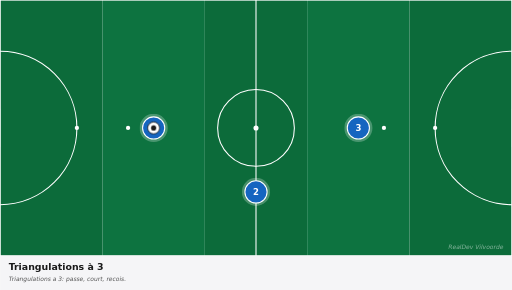
t = 0.00 s
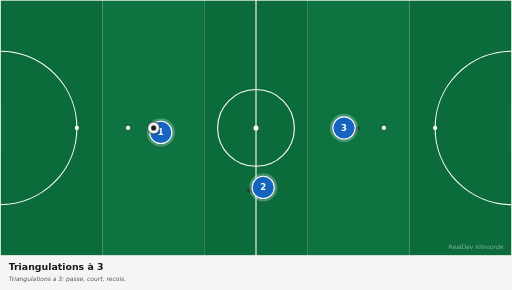
t = 0.83 s
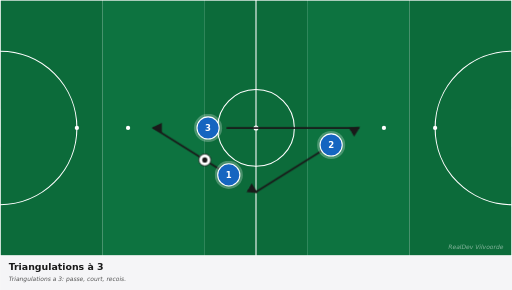
t = 1.63 s
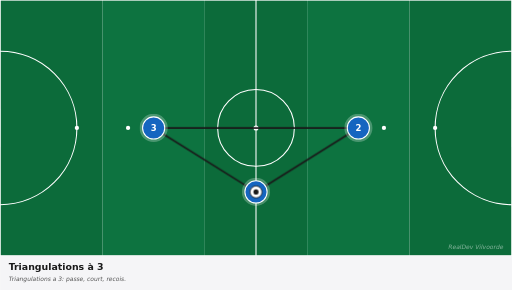
t = 2.63 s
t = 3.38 s: frame unchanged from t = 2.63 s, image omitted
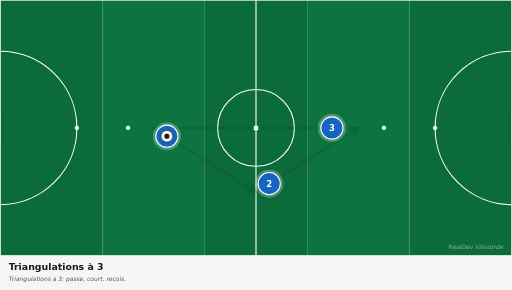
t = 4.13 s

The animated SVG that drew these frames (rendered in a browser with its animation timeline set to each time). Animation: 7 CSS @keyframes rules; one cycle of 5.00 s, repeats indefinitely.

<svg xmlns="http://www.w3.org/2000/svg" viewBox="0 0 1200 680" width="1200" height="680" preserveAspectRatio="xMidYMid meet" role="img" aria-label="Triangulations à 3"><defs><marker id="arrowhead-red" viewBox="0 0 10 10" refX="8" refY="5" markerWidth="6" markerHeight="6" orient="auto-start-reverse"><path d="M 0 0 L 10 5 L 0 10 z" fill="#c62828"/></marker><marker id="arrowhead-blue" viewBox="0 0 10 10" refX="8" refY="5" markerWidth="6" markerHeight="6" orient="auto-start-reverse"><path d="M 0 0 L 10 5 L 0 10 z" fill="#1565c0"/></marker><marker id="arrowhead-dark" viewBox="0 0 10 10" refX="8" refY="5" markerWidth="6" markerHeight="6" orient="auto-start-reverse"><path d="M 0 0 L 10 5 L 0 10 z" fill="#1a1a1a"/></marker><marker id="arrowhead-gray" viewBox="0 0 10 10" refX="8" refY="5" markerWidth="6" markerHeight="6" orient="auto-start-reverse"><path d="M 0 0 L 10 5 L 0 10 z" fill="#666"/></marker><style><![CDATA[
svg{font-family:"DejaVu Sans",Arial,sans-serif}
.arrow{fill:none;stroke-linecap:round}
.arrow-run{stroke-width:4}
.arrow-pass{stroke-width:4;stroke-dasharray:10 8}
.arrow-alt{stroke-width:3;stroke-dasharray:5 6;opacity:0.6}
.p0{animation:p0-mv 5.0s ease-in-out infinite}@keyframes p0-mv{0%{transform:translate(0,0)}10%{transform:translate(0,0)}45%{transform:translate(240px,150px)}75%{transform:translate(240px,150px)}85%{transform:translate(0,0)}100%{transform:translate(0,0)}}
.p1{animation:p1-mv 5.0s ease-in-out infinite}@keyframes p1-mv{0%{transform:translate(0,0)}10%{transform:translate(0,0)}45%{transform:translate(240px,-150px)}75%{transform:translate(240px,-150px)}85%{transform:translate(0,0)}100%{transform:translate(0,0)}}
.p2{animation:p2-mv 5.0s ease-in-out infinite}@keyframes p2-mv{0%{transform:translate(0,0)}10%{transform:translate(0,0)}45%{transform:translate(-480px,0px)}75%{transform:translate(-480px,0px)}85%{transform:translate(0,0)}100%{transform:translate(0,0)}}
.ball{animation:bfly 5.0s ease-in-out infinite}@keyframes bfly{0%{transform:translate(0,0)}20%{transform:translate(0,0)}45%{transform:translate(240px,150px)}75%{transform:translate(240px,150px)}85%{transform:translate(0,0)}100%{transform:translate(0,0)}}
.a0{stroke-dasharray:283;stroke-dashoffset:283;opacity:0;animation:a0-dr 5.0s ease-in-out infinite}@keyframes a0-dr{0%{stroke-dashoffset:283;opacity:0}15%{stroke-dashoffset:283;opacity:0}18%{opacity:1}45%{stroke-dashoffset:0;opacity:1}75%{stroke-dashoffset:0;opacity:1}85%{stroke-dashoffset:0;opacity:0}100%{stroke-dashoffset:283;opacity:0}}
.a1{stroke-dasharray:283;stroke-dashoffset:283;opacity:0;animation:a1-dr 5.0s ease-in-out infinite}@keyframes a1-dr{0%{stroke-dashoffset:283;opacity:0}15%{stroke-dashoffset:283;opacity:0}18%{opacity:1}45%{stroke-dashoffset:0;opacity:1}75%{stroke-dashoffset:0;opacity:1}85%{stroke-dashoffset:0;opacity:0}100%{stroke-dashoffset:283;opacity:0}}
.a2{stroke-dasharray:480;stroke-dashoffset:480;opacity:0;animation:a2-dr 5.0s ease-in-out infinite}@keyframes a2-dr{0%{stroke-dashoffset:480;opacity:0}15%{stroke-dashoffset:480;opacity:0}18%{opacity:1}45%{stroke-dashoffset:0;opacity:1}75%{stroke-dashoffset:0;opacity:1}85%{stroke-dashoffset:0;opacity:0}100%{stroke-dashoffset:480;opacity:0}}
@media(prefers-reduced-motion:reduce){*,*::before,*::after{animation:none !important;transition:none !important}.ball,[class^="p"],[class*=" p"]{transform:none !important}[class^="a"]{stroke-dashoffset:0 !important;opacity:1 !important}[class^="z"]{opacity:0.35 !important}[class^="zl"]{opacity:1 !important}}
]]></style></defs><g><rect x="0.0" y="0" width="240.0" height="600" fill="#0c6b3a"/><rect x="240.0" y="0" width="240.0" height="600" fill="#0d7340"/><rect x="480.0" y="0" width="240.0" height="600" fill="#0c6b3a"/><rect x="720.0" y="0" width="240.0" height="600" fill="#0d7340"/><rect x="960.0" y="0" width="240.0" height="600" fill="#0c6b3a"/><rect x="0" y="0" width="1200" height="600" fill="none" stroke="white" stroke-width="3"/><line x1="600.0" y1="0" x2="600.0" y2="600" stroke="white" stroke-width="2.5"/><circle cx="600.0" cy="300.0" r="90" fill="none" stroke="white" stroke-width="2.5"/><circle cx="600.0" cy="300.0" r="6" fill="white"/><path d="M 0 120.0 A 180 180 0 0 1 0 480.0" fill="none" stroke="white" stroke-width="2.5"/><path d="M 1200 120.0 A 180 180 0 0 0 1200 480.0" fill="none" stroke="white" stroke-width="2.5"/><circle cx="180" cy="300.0" r="5" fill="white"/><circle cx="300" cy="300.0" r="5" fill="white"/><circle cx="1020" cy="300.0" r="5" fill="white"/><circle cx="900" cy="300.0" r="5" fill="white"/><rect x="-17" y="255.0" width="17" height="90" fill="white" opacity="0.9"/><rect x="1200" y="255.0" width="17" height="90" fill="white" opacity="0.9"/><path class="arrow arrow-pass a0" d="M 360.0 300.0 Q 480.0 375.0 600.0 450.0" stroke="#1a1a1a" marker-end="url(#arrowhead-dark)"/><path class="arrow arrow-pass a1" d="M 600.0 450.0 Q 720.0 375.0 840.0 300.0" stroke="#1a1a1a" marker-end="url(#arrowhead-dark)"/><path class="arrow arrow-pass a2" d="M 840.0 300.0 Q 600.0 300.0 360.0 300.0" stroke="#1a1a1a" marker-end="url(#arrowhead-dark)"/><g class="p0"><circle cx="360.0" cy="300.0" r="33" fill="white" opacity="0.25"/><circle cx="360.0" cy="300.0" r="26" fill="#1565c0" stroke="white" stroke-width="2.5"/><text x="360.0" y="300.0" fill="white" font-family="DejaVu Sans, Arial, sans-serif" font-size="20" font-weight="700" text-anchor="middle" dominant-baseline="central">1</text></g><g class="p1"><circle cx="600.0" cy="450.0" r="33" fill="white" opacity="0.25"/><circle cx="600.0" cy="450.0" r="26" fill="#1565c0" stroke="white" stroke-width="2.5"/><text x="600.0" y="450.0" fill="white" font-family="DejaVu Sans, Arial, sans-serif" font-size="20" font-weight="700" text-anchor="middle" dominant-baseline="central">2</text></g><g class="p2"><circle cx="840.0" cy="300.0" r="33" fill="white" opacity="0.25"/><circle cx="840.0" cy="300.0" r="26" fill="#1565c0" stroke="white" stroke-width="2.5"/><text x="840.0" y="300.0" fill="white" font-family="DejaVu Sans, Arial, sans-serif" font-size="20" font-weight="700" text-anchor="middle" dominant-baseline="central">3</text></g><g class="ball"><circle cx="360.0" cy="300.0" r="14" fill="white" stroke="#1a1a1a" stroke-width="2"/><circle cx="360.0" cy="300.0" r="6" fill="#1a1a1a"/></g><text x="1180" y="585" fill="white" opacity="0.5" font-size="14" font-style="italic" text-anchor="end">RealDev Vilvoorde</text></g><g transform="translate(0,600)"><rect x="0" y="0" width="1200" height="80" fill="#f5f5f7"/><text x="20" y="32" fill="#1a1a1a" font-size="22" font-weight="700">Triangulations à 3</text><text x="20" y="60" fill="#555" font-size="14" font-style="italic">Triangulations a 3: passe, court, recois.</text></g></svg>
